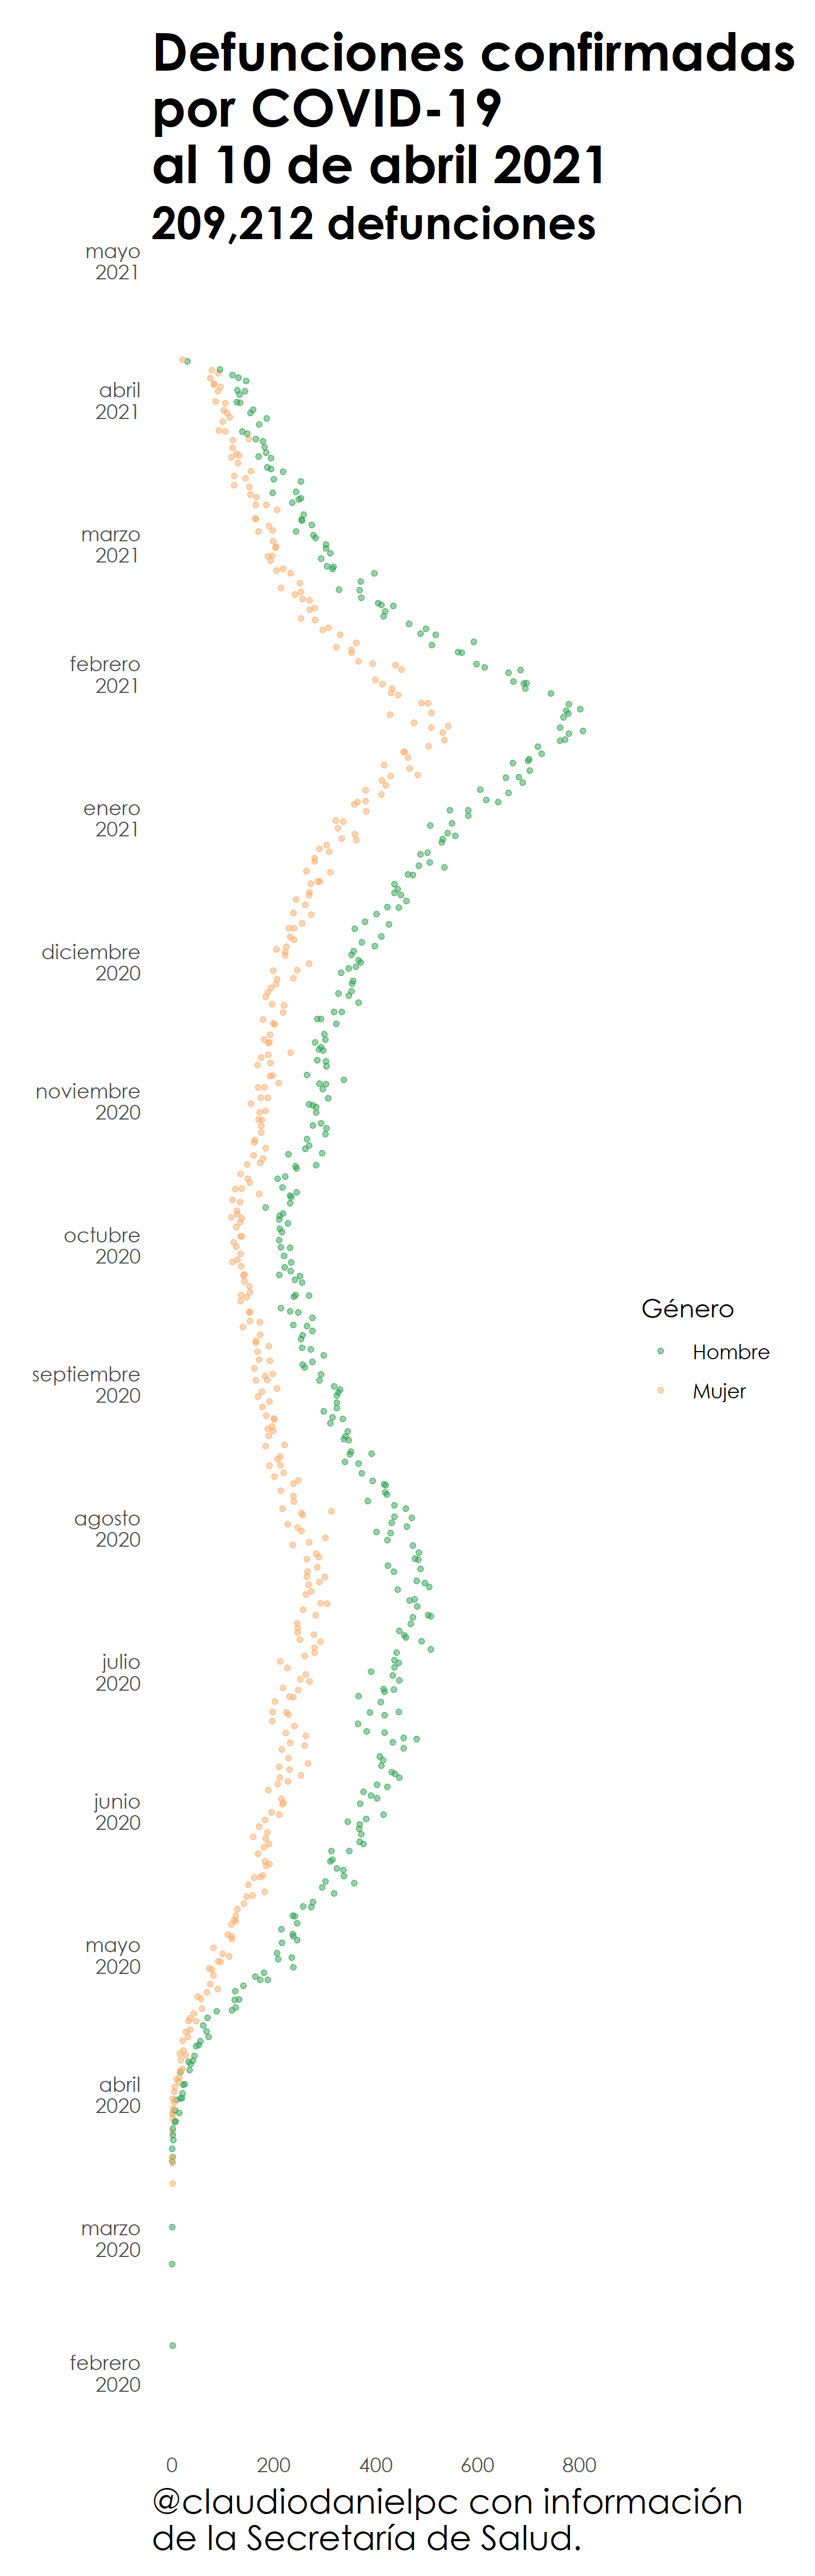

This figure's R source:
###Script #30DayChartChallenge
#Día 10
#Abstract

##Borrar datos del entorno
rm(list=ls())


#Directorio de trabajo
setwd("C:/Users/ALIENWARE/Documents/GitHub/30DayChartChallenge")

#Librerías
if(!require('pacman')) install.packages('pacman')
pacman::p_load(tidyverse, extrafont)


#Datos COVID19 México====
url<-"http://datosabiertos.salud.gob.mx/gobmx/salud/datos_abiertos/datos_abiertos_covid19.zip"

##Creación de directorio temporal

td<- tempdir()

# Descarga del archivo temporal


tf = tempfile(tmpdir=td, fileext=".zip")

download.file(url, tf)

# Obtener el nombre del primer archivo

fname = unzip(tf, list=TRUE)$Name[1]

# unzip

unzip(tf, files=fname, exdir=td, 
      overwrite=TRUE)

# dirección del archivo
fpath = file.path(td, fname)
unlink(td)




covid = read.csv(fpath, header=TRUE, row.names=NULL, 
                 stringsAsFactors=FALSE)


##Trabajar la base de datos
##Base general
covid<-covid%>%
  #Todo a minúsculas
  janitor::clean_names()%>%
  #Dejar casos confirmados
  filter(clasificacion_final==1 | clasificacion_final==2 |
           clasificacion_final==3,
         #Filtrar defunciones
         fecha_def!="9999-99-99")%>%
  #Variables a utilizar
  select(sexo, fecha_def)%>%
  mutate(sexo=ifelse(sexo==1, "Mujer", "Hombre"))%>%
  mutate(fecha_def=as.Date(fecha_def))%>%
  group_by(fecha_def,sexo)%>%
  tally()






##Gráfico
covid%>%
ggplot(., aes(fecha_def, n)) +
  geom_jitter(aes(color=sexo), alpha=0.5, width = 0.9, 
              height = 0.9, size=1)+
  scale_x_date(date_breaks = "1 month", 
               date_labels = "%B\n%Y") +
  scale_color_manual("Género", 
                     values=c("#31a354", "#fdae6b"))+
  coord_flip()+
  theme_minimal()+
  theme(text=element_text("Century Gothic"))+
  labs(title="Defunciones confirmadas 
por COVID-19 
al 10 de abril 2021",
       subtitle=paste0(format(sum(covid$n), big.mark = ","), " defunciones"),
       y = NULL, 
       x = NULL,
       legend= NULL,
       caption="@claudiodanielpc con información 
de la Secretaría de Salud.")+
  theme(plot.title = element_text(face="bold", size=23),
        plot.subtitle = element_text(face="bold", size=20),
        plot.caption = element_text(hjust=0, size=15),
        panel.grid = element_blank(),
        #axis.text.x = element_blank(),
        plot.margin = unit(c(0.5,0.5,0.3,0.5), "cm"))

ggsave("day10.png", width = 5, 
       height = 5* (16/9)* (16/9),
       dpi = 300)